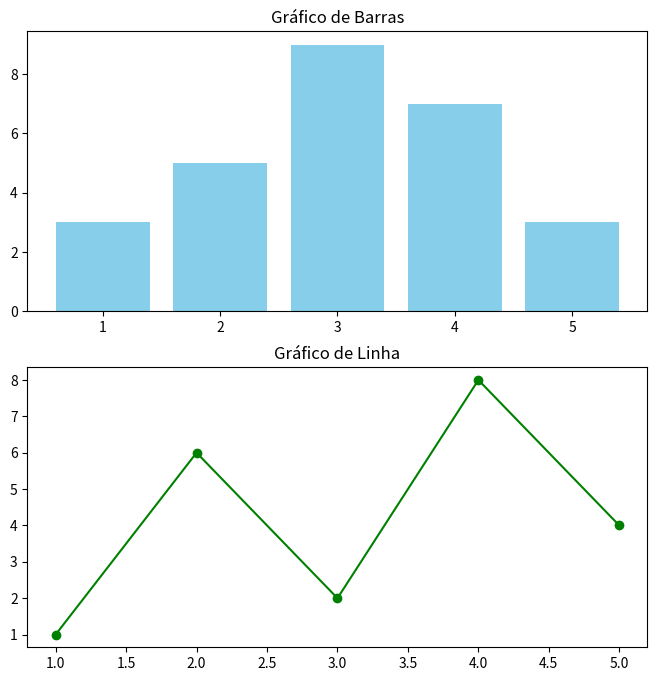

Write the Python code that produced this figure.
import matplotlib.pyplot as plt
import numpy as np

# 1 - Dados fictícios para os gráficos

x = np.arange(1, 6)
y1 = np.array([3, 5, 9, 7, 3])
y2 =np.array([1, 6, 2, 8, 4])

# 2 - Criando subplots
fig, ax = plt.subplots(2, figsize=(8, 8))

# 3 - Gráfico de barras no subplot superior

ax[0].bar(x, y1, color='skyblue')
ax[0].set_title('Gráfico de Barras')

# 4 - Gráfico de linha no subplot inferior

ax[1].plot(x, y2, marker='o', linestyle='-', color='green')
ax[1].set_title('Gráfico de Linha')

plt.show()